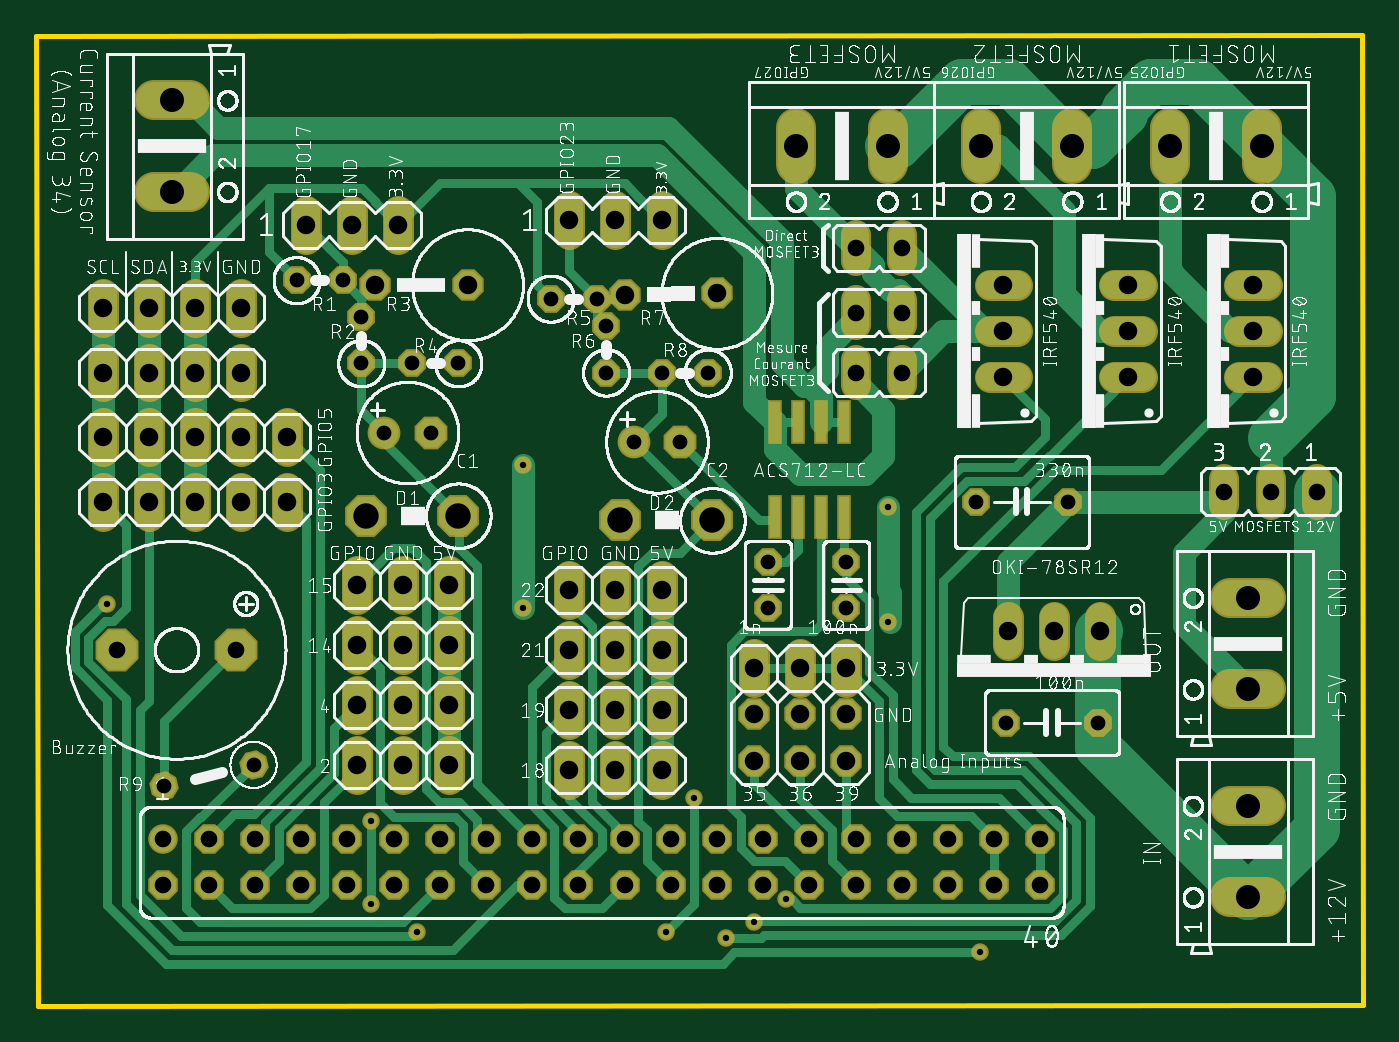
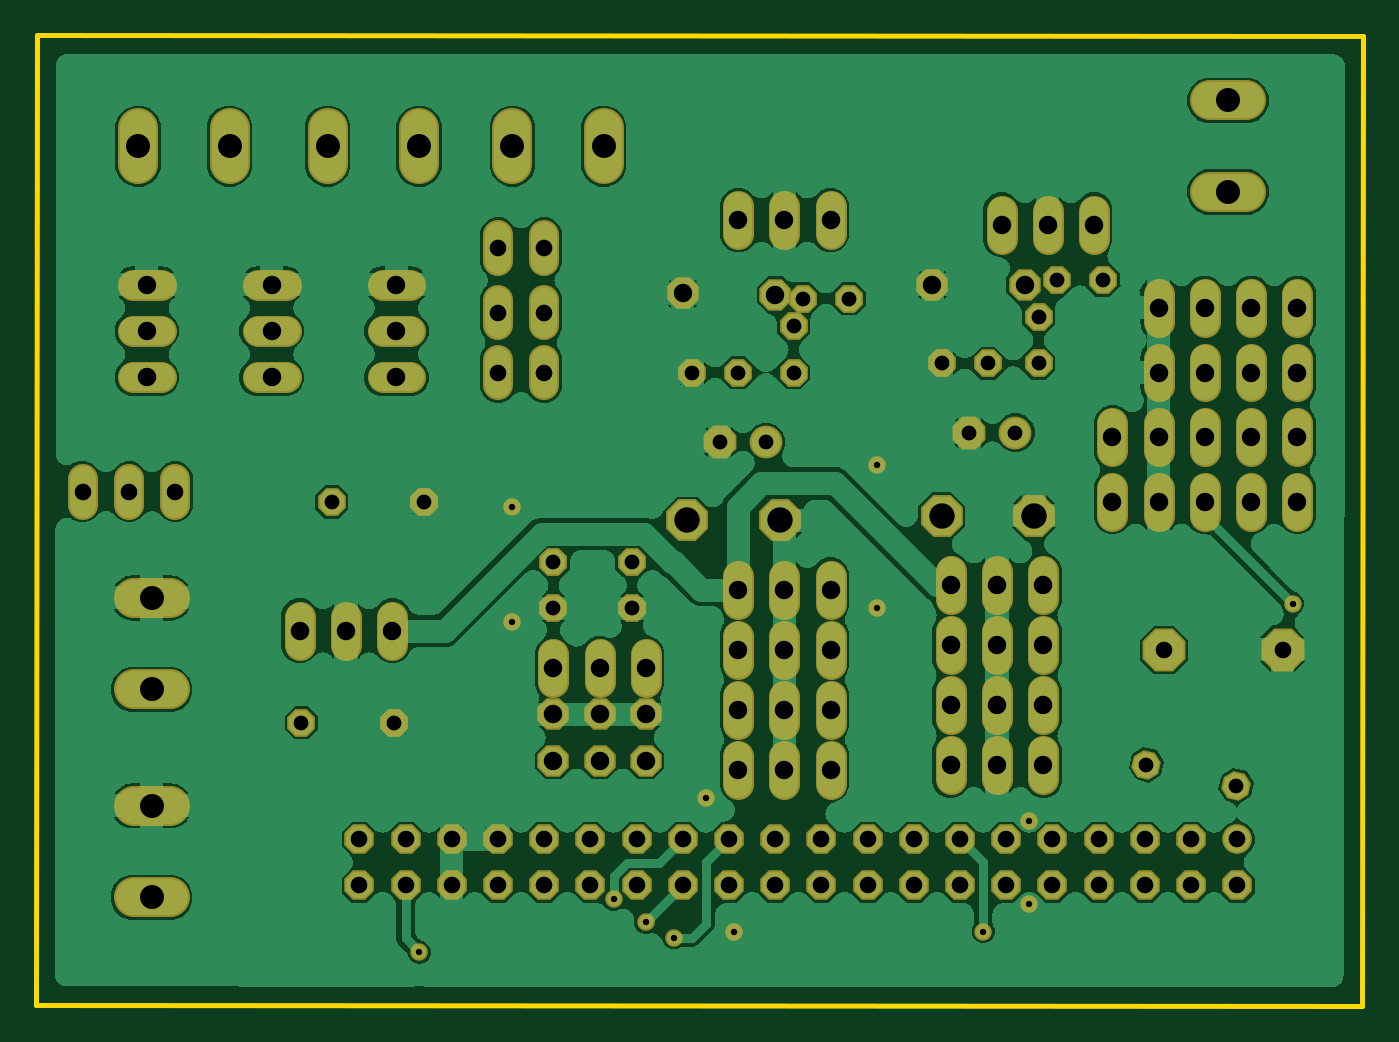
Circuit board: 10 layer files. Board 72.9 x 53.3 mm.
- bottom_copper: copper_bottom.gbr (226375 bytes)
- top_copper: copper_top.gbr (17078 bytes)
- drill: drills.xln (2473 bytes)
- outline: profile.gbr (374 bytes)
- bottom_silk: silkscreen_bottom.gbr (274 bytes)
- top_silk: silkscreen_top.gbr (587773 bytes)
- bottom_mask: soldermask_bottom.gbr (5878 bytes)
- top_mask: soldermask_top.gbr (6068 bytes)
- paste: solderpaste_bottom.gbr (271 bytes)
- paste: solderpaste_top.gbr (456 bytes)

=== bottom_copper: copper_bottom.gbr (226375 bytes, source omitted) ===
=== top_copper: copper_top.gbr (17078 bytes, source omitted) ===
=== drill: drills.xln ===
M48
;GenerationSoftware,Autodesk,EAGLE,9.0.1*%
;CreationDate,2018-07-06T12:17:36Z*%
FMAT,2
ICI,OFF
METRIC,TZ,000.000
T7C0.350
T6C0.813
T5C0.914
T4C1.016
T3C1.321
T2C1.397
%
G90
M71
T2
X18034Y26924
X23114Y26924
X37084Y26670
X32004Y26670
T3
X62255Y47244
X66548Y22407
X66548Y17377
X66548Y10977
X66548Y5947
X67285Y47244
X7366Y44729
X7366Y49759
X41681Y47244
X46711Y47244
X51841Y47244
X56871Y47244
T4
X11176Y27686
X13716Y27686
X58395Y20599
X55855Y20599
X8636Y38354
X8636Y27686
X6096Y27686
X3556Y27686
X13716Y31242
X11176Y31242
X8636Y31242
X6096Y31242
X3556Y31242
X11176Y34798
X8636Y34798
X6096Y34798
X3556Y34798
X11176Y38354
X34290Y16256
X44450Y16002
X17526Y19812
X22606Y16510
X20066Y16510
X17526Y16510
X20066Y19812
X22606Y19812
X22606Y13208
X20066Y13208
X17526Y13208
X53315Y20599
X44450Y13462
X41910Y16002
X41910Y13462
X39370Y16002
X39370Y13462
X17526Y23114
X20066Y23114
X22606Y23114
X29210Y12954
X18542Y39624
X59944Y39624
X53086Y34544
X53086Y37084
X53086Y39624
X14732Y42926
X17272Y42926
X19812Y42926
X23622Y39624
X3556Y38354
X29210Y43180
X31750Y43180
X34290Y43180
X37338Y39151
X32258Y39081
X39370Y18542
X41910Y18542
X44450Y18542
X59944Y34544
X6096Y38354
X31750Y12954
X34290Y12954
X29210Y16256
X31750Y16256
X29210Y19558
X31750Y19558
X29210Y22860
X59944Y37084
X66802Y39624
X66802Y37084
X66802Y34544
X34290Y22860
X31750Y22860
X34290Y19558
T5
X65238Y28254
X44958Y38100
X47498Y38100
X47498Y34798
X44958Y34798
X47498Y41656
X44958Y41656
X70318Y28254
X67778Y28254
X19558Y6604
X32258Y6604
X32258Y9144
X29718Y9144
X27178Y6604
X27178Y9144
X24638Y6604
X24638Y9144
X22098Y6604
X22098Y9144
X6858Y9144
X6858Y6604
X29718Y6604
X19558Y9144
X17018Y6604
X10871Y19558
X9398Y9144
X17018Y9144
X14478Y6604
X9398Y6604
X11938Y9144
X14478Y9144
X11938Y6604
X50038Y9144
X4369Y19558
X55118Y6604
X55118Y9144
X52578Y6604
X52578Y9144
X50038Y6604
X34798Y9144
X47498Y6604
X47498Y9144
X44958Y9144
X34798Y6604
X37338Y9144
X37338Y6604
X39878Y9144
X39878Y6604
X42418Y9144
X42418Y6604
X44958Y6604
T6
X36830Y34798
X34290Y34798
X31242Y37338
X31242Y34798
X30734Y38862
X28194Y38862
X14224Y39878
X35306Y30988
X32766Y30988
X11858Y13229
X6912Y12069
X21590Y31496
X51562Y27686
X56642Y27686
X19050Y31496
X53226Y15557
X58306Y15557
X40132Y24384
X40132Y21844
X44450Y24384
X44450Y21844
X16764Y39878
X17780Y35306
X17780Y37846
X23114Y35306
X20574Y35306
T7
X26670Y21844
X46736Y27432
X46736Y21082
X36068Y11430
X26670Y29718
X34544Y4064
X18288Y10160
X18288Y5588
X51816Y2924
X3810Y22098
X20828Y4064
X37846Y3737
X39370Y4572
X41148Y5842
M30
=== outline: profile.gbr ===
G04 EAGLE Gerber X2 export*
%TF.Part,Single*%
%TF.FileFunction,Profile,NP*%
%TF.FilePolarity,Positive*%
%TF.GenerationSoftware,Autodesk,EAGLE,9.0.1*%
%TF.CreationDate,2018-07-06T12:17:37Z*%
G75*
%MOMM*%
%FSLAX34Y34*%
%LPD*%
%AMOC8*
5,1,8,0,0,1.08239X$1,22.5*%
G01*
%ADD10C,0.254000*%


D10*
X-762Y533046D02*
X0Y0D01*
X728728Y381D01*
X728220Y533300D01*
X-762Y533046D01*
M02*

=== bottom_silk: silkscreen_bottom.gbr ===
G04 EAGLE Gerber X2 export*
%TF.Part,Single*%
%TF.FileFunction,Legend,Bot,1*%
%TF.FilePolarity,Positive*%
%TF.GenerationSoftware,Autodesk,EAGLE,9.0.1*%
%TF.CreationDate,2018-07-06T12:17:37Z*%
G75*
%MOMM*%
%FSLAX34Y34*%
%LPD*%
%AMOC8*
5,1,8,0,0,1.08239X$1,22.5*%
G01*


M02*

=== top_silk: silkscreen_top.gbr (587773 bytes, source omitted) ===
=== bottom_mask: soldermask_bottom.gbr ===
G04 EAGLE Gerber X2 export*
%TF.Part,Single*%
%TF.FileFunction,Soldermask,Bot,1*%
%TF.FilePolarity,Negative*%
%TF.GenerationSoftware,Autodesk,EAGLE,9.0.1*%
%TF.CreationDate,2018-07-06T12:17:37Z*%
G75*
%MOMM*%
%FSLAX34Y34*%
%LPD*%
%AMOC8*
5,1,8,0,0,1.08239X$1,22.5*%
G01*
%ADD10C,1.625600*%
%ADD11P,1.759533X8X22.500000*%
%ADD12C,1.727200*%
%ADD13P,1.649562X8X202.500000*%
%ADD14C,2.184400*%
%ADD15P,1.869504X8X22.500000*%
%ADD16P,2.556822X8X22.500000*%
%ADD17P,1.649562X8X292.500000*%
%ADD18P,1.649562X8X22.500000*%
%ADD19P,1.649562X8X112.500000*%
%ADD20P,1.869504X8X202.500000*%
%ADD21P,1.951982X8X22.500000*%
%ADD22C,1.803400*%
%ADD23P,2.488090X8X202.500000*%
%ADD24P,1.869504X8X203.300000*%
%ADD25P,1.649562X8X215.700000*%
%ADD26C,1.625600*%
%ADD27C,0.959600*%


D10*
X68580Y91440D03*
D11*
X68580Y66040D03*
X93980Y91440D03*
X93980Y66040D03*
X119380Y91440D03*
X119380Y66040D03*
X144780Y91440D03*
X144780Y66040D03*
X170180Y91440D03*
X170180Y66040D03*
X195580Y91440D03*
X195580Y66040D03*
X220980Y91440D03*
X220980Y66040D03*
X246380Y91440D03*
X246380Y66040D03*
X271780Y91440D03*
X271780Y66040D03*
X297180Y91440D03*
X297180Y66040D03*
X322580Y91440D03*
X322580Y66040D03*
X347980Y91440D03*
X347980Y66040D03*
X373380Y91440D03*
X373380Y66040D03*
X398780Y91440D03*
X398780Y66040D03*
X424180Y91440D03*
X424180Y66040D03*
X449580Y91440D03*
X449580Y66040D03*
X474980Y91440D03*
X474980Y66040D03*
X500380Y91440D03*
X500380Y66040D03*
X525780Y91440D03*
X525780Y66040D03*
X551180Y91440D03*
X551180Y66040D03*
D12*
X35560Y375920D02*
X35560Y391160D01*
X60960Y391160D02*
X60960Y375920D01*
X86360Y375920D02*
X86360Y391160D01*
X111760Y391160D02*
X111760Y375920D01*
X35560Y355600D02*
X35560Y340360D01*
X60960Y340360D02*
X60960Y355600D01*
X86360Y355600D02*
X86360Y340360D01*
X111760Y340360D02*
X111760Y355600D01*
X35560Y320040D02*
X35560Y304800D01*
X60960Y304800D02*
X60960Y320040D01*
X86360Y320040D02*
X86360Y304800D01*
X111760Y304800D02*
X111760Y320040D01*
X137160Y320040D02*
X137160Y304800D01*
X35560Y284480D02*
X35560Y269240D01*
X60960Y269240D02*
X60960Y284480D01*
X86360Y284480D02*
X86360Y269240D01*
X111760Y269240D02*
X111760Y284480D01*
X137160Y284480D02*
X137160Y269240D01*
X583946Y213614D02*
X583946Y198374D01*
X558546Y198374D02*
X558546Y213614D01*
X533146Y213614D02*
X533146Y198374D01*
D13*
X583057Y155575D03*
X532257Y155575D03*
X566420Y276860D03*
X515620Y276860D03*
D14*
X655574Y59474D02*
X675386Y59474D01*
X675386Y109766D02*
X655574Y109766D01*
X655574Y173774D02*
X675386Y173774D01*
X675386Y224066D02*
X655574Y224066D01*
D15*
X393700Y134620D03*
X393700Y160020D03*
X419100Y134620D03*
X419100Y160020D03*
X444500Y134620D03*
X444500Y160020D03*
D12*
X175260Y139700D02*
X175260Y124460D01*
X200660Y124460D02*
X200660Y139700D01*
X226060Y139700D02*
X226060Y124460D01*
D16*
X43688Y195580D03*
X108712Y195580D03*
D12*
X175260Y172720D02*
X175260Y157480D01*
X200660Y157480D02*
X200660Y172720D01*
X226060Y172720D02*
X226060Y157480D01*
X175260Y190500D02*
X175260Y205740D01*
X200660Y205740D02*
X200660Y190500D01*
X226060Y190500D02*
X226060Y205740D01*
X175260Y223520D02*
X175260Y238760D01*
X200660Y238760D02*
X200660Y223520D01*
X226060Y223520D02*
X226060Y238760D01*
X292100Y137160D02*
X292100Y121920D01*
X317500Y121920D02*
X317500Y137160D01*
X342900Y137160D02*
X342900Y121920D01*
X292100Y154940D02*
X292100Y170180D01*
X317500Y170180D02*
X317500Y154940D01*
X342900Y154940D02*
X342900Y170180D01*
X292100Y187960D02*
X292100Y203200D01*
X317500Y203200D02*
X317500Y187960D01*
X342900Y187960D02*
X342900Y203200D01*
X292100Y220980D02*
X292100Y236220D01*
X317500Y236220D02*
X317500Y220980D01*
X342900Y220980D02*
X342900Y236220D01*
X660400Y345440D02*
X675640Y345440D01*
X675640Y370840D02*
X660400Y370840D01*
X660400Y396240D02*
X675640Y396240D01*
D14*
X672846Y462534D02*
X672846Y482346D01*
X622554Y482346D02*
X622554Y462534D01*
D12*
X607060Y345440D02*
X591820Y345440D01*
X591820Y370840D02*
X607060Y370840D01*
X607060Y396240D02*
X591820Y396240D01*
D14*
X568706Y462534D02*
X568706Y482346D01*
X518414Y482346D02*
X518414Y462534D01*
D12*
X523240Y345440D02*
X538480Y345440D01*
X538480Y370840D02*
X523240Y370840D01*
X523240Y396240D02*
X538480Y396240D01*
D14*
X467106Y462534D02*
X467106Y482346D01*
X416814Y482346D02*
X416814Y462534D01*
X83566Y497586D02*
X63754Y497586D01*
X63754Y447294D02*
X83566Y447294D01*
D17*
X401320Y243840D03*
X401320Y218440D03*
X444500Y243840D03*
X444500Y218440D03*
D12*
X147320Y421640D02*
X147320Y436880D01*
X172720Y436880D02*
X172720Y421640D01*
X198120Y421640D02*
X198120Y436880D01*
D18*
X142240Y398780D03*
X167640Y398780D03*
D19*
X177800Y353060D03*
X177800Y378460D03*
D13*
X231140Y353060D03*
X205740Y353060D03*
D20*
X236220Y396240D03*
X185420Y396240D03*
D21*
X215900Y314960D03*
D22*
X190500Y314960D03*
D23*
X231140Y269240D03*
X180340Y269240D03*
D12*
X292100Y424180D02*
X292100Y439420D01*
X317500Y439420D02*
X317500Y424180D01*
X342900Y424180D02*
X342900Y439420D01*
D18*
X281940Y388620D03*
X307340Y388620D03*
D19*
X312420Y347980D03*
X312420Y373380D03*
D13*
X368300Y347980D03*
X342900Y347980D03*
D24*
X373378Y391515D03*
X322582Y390805D03*
D21*
X353060Y309880D03*
D22*
X327660Y309880D03*
D23*
X370840Y266700D03*
X320040Y266700D03*
D12*
X393700Y193040D02*
X393700Y177800D01*
X419100Y177800D02*
X419100Y193040D01*
X444500Y193040D02*
X444500Y177800D01*
D25*
X118582Y132292D03*
X69124Y120692D03*
D26*
X449580Y373888D02*
X449580Y388112D01*
X474980Y388112D02*
X474980Y373888D01*
X474980Y355092D02*
X474980Y340868D01*
X449580Y340868D02*
X449580Y355092D01*
X474980Y409448D02*
X474980Y423672D01*
X449580Y423672D02*
X449580Y409448D01*
X703180Y289652D02*
X703180Y275428D01*
X677780Y275428D02*
X677780Y289652D01*
X652380Y289652D02*
X652380Y275428D01*
D27*
X266700Y297180D03*
X266700Y218440D03*
X467360Y274320D03*
X467360Y210820D03*
X360680Y114300D03*
X345440Y40640D03*
X182880Y101600D03*
X182880Y55880D03*
X518160Y29238D03*
X38100Y220980D03*
X208280Y40640D03*
X378460Y37366D03*
X393700Y45720D03*
X411480Y58420D03*
M02*

=== top_mask: soldermask_top.gbr ===
G04 EAGLE Gerber X2 export*
%TF.Part,Single*%
%TF.FileFunction,Soldermask,Top,1*%
%TF.FilePolarity,Negative*%
%TF.GenerationSoftware,Autodesk,EAGLE,9.0.1*%
%TF.CreationDate,2018-07-06T12:17:37Z*%
G75*
%MOMM*%
%FSLAX34Y34*%
%LPD*%
%AMOC8*
5,1,8,0,0,1.08239X$1,22.5*%
G01*
%ADD10C,1.625600*%
%ADD11P,1.759533X8X22.500000*%
%ADD12C,1.727200*%
%ADD13P,1.649562X8X202.500000*%
%ADD14C,2.184400*%
%ADD15P,1.869504X8X22.500000*%
%ADD16P,2.556822X8X22.500000*%
%ADD17R,0.803200X2.403200*%
%ADD18P,1.649562X8X292.500000*%
%ADD19P,1.649562X8X22.500000*%
%ADD20P,1.649562X8X112.500000*%
%ADD21P,1.869504X8X202.500000*%
%ADD22P,1.951982X8X22.500000*%
%ADD23C,1.803400*%
%ADD24P,2.488090X8X202.500000*%
%ADD25P,1.869504X8X203.300000*%
%ADD26P,1.649562X8X215.700000*%
%ADD27C,1.625600*%
%ADD28C,0.959600*%


D10*
X68580Y91440D03*
D11*
X68580Y66040D03*
X93980Y91440D03*
X93980Y66040D03*
X119380Y91440D03*
X119380Y66040D03*
X144780Y91440D03*
X144780Y66040D03*
X170180Y91440D03*
X170180Y66040D03*
X195580Y91440D03*
X195580Y66040D03*
X220980Y91440D03*
X220980Y66040D03*
X246380Y91440D03*
X246380Y66040D03*
X271780Y91440D03*
X271780Y66040D03*
X297180Y91440D03*
X297180Y66040D03*
X322580Y91440D03*
X322580Y66040D03*
X347980Y91440D03*
X347980Y66040D03*
X373380Y91440D03*
X373380Y66040D03*
X398780Y91440D03*
X398780Y66040D03*
X424180Y91440D03*
X424180Y66040D03*
X449580Y91440D03*
X449580Y66040D03*
X474980Y91440D03*
X474980Y66040D03*
X500380Y91440D03*
X500380Y66040D03*
X525780Y91440D03*
X525780Y66040D03*
X551180Y91440D03*
X551180Y66040D03*
D12*
X35560Y375920D02*
X35560Y391160D01*
X60960Y391160D02*
X60960Y375920D01*
X86360Y375920D02*
X86360Y391160D01*
X111760Y391160D02*
X111760Y375920D01*
X35560Y355600D02*
X35560Y340360D01*
X60960Y340360D02*
X60960Y355600D01*
X86360Y355600D02*
X86360Y340360D01*
X111760Y340360D02*
X111760Y355600D01*
X35560Y320040D02*
X35560Y304800D01*
X60960Y304800D02*
X60960Y320040D01*
X86360Y320040D02*
X86360Y304800D01*
X111760Y304800D02*
X111760Y320040D01*
X137160Y320040D02*
X137160Y304800D01*
X35560Y284480D02*
X35560Y269240D01*
X60960Y269240D02*
X60960Y284480D01*
X86360Y284480D02*
X86360Y269240D01*
X111760Y269240D02*
X111760Y284480D01*
X137160Y284480D02*
X137160Y269240D01*
X583946Y213614D02*
X583946Y198374D01*
X558546Y198374D02*
X558546Y213614D01*
X533146Y213614D02*
X533146Y198374D01*
D13*
X583057Y155575D03*
X532257Y155575D03*
X566420Y276860D03*
X515620Y276860D03*
D14*
X655574Y59474D02*
X675386Y59474D01*
X675386Y109766D02*
X655574Y109766D01*
X655574Y173774D02*
X675386Y173774D01*
X675386Y224066D02*
X655574Y224066D01*
D15*
X393700Y134620D03*
X393700Y160020D03*
X419100Y134620D03*
X419100Y160020D03*
X444500Y134620D03*
X444500Y160020D03*
D12*
X175260Y139700D02*
X175260Y124460D01*
X200660Y124460D02*
X200660Y139700D01*
X226060Y139700D02*
X226060Y124460D01*
D16*
X43688Y195580D03*
X108712Y195580D03*
D12*
X175260Y172720D02*
X175260Y157480D01*
X200660Y157480D02*
X200660Y172720D01*
X226060Y172720D02*
X226060Y157480D01*
X175260Y190500D02*
X175260Y205740D01*
X200660Y205740D02*
X200660Y190500D01*
X226060Y190500D02*
X226060Y205740D01*
X175260Y223520D02*
X175260Y238760D01*
X200660Y238760D02*
X200660Y223520D01*
X226060Y223520D02*
X226060Y238760D01*
X292100Y137160D02*
X292100Y121920D01*
X317500Y121920D02*
X317500Y137160D01*
X342900Y137160D02*
X342900Y121920D01*
X292100Y154940D02*
X292100Y170180D01*
X317500Y170180D02*
X317500Y154940D01*
X342900Y154940D02*
X342900Y170180D01*
X292100Y187960D02*
X292100Y203200D01*
X317500Y203200D02*
X317500Y187960D01*
X342900Y187960D02*
X342900Y203200D01*
X292100Y220980D02*
X292100Y236220D01*
X317500Y236220D02*
X317500Y220980D01*
X342900Y220980D02*
X342900Y236220D01*
X660400Y345440D02*
X675640Y345440D01*
X675640Y370840D02*
X660400Y370840D01*
X660400Y396240D02*
X675640Y396240D01*
D14*
X672846Y462534D02*
X672846Y482346D01*
X622554Y482346D02*
X622554Y462534D01*
D12*
X607060Y345440D02*
X591820Y345440D01*
X591820Y370840D02*
X607060Y370840D01*
X607060Y396240D02*
X591820Y396240D01*
D14*
X568706Y462534D02*
X568706Y482346D01*
X518414Y482346D02*
X518414Y462534D01*
D12*
X523240Y345440D02*
X538480Y345440D01*
X538480Y370840D02*
X523240Y370840D01*
X523240Y396240D02*
X538480Y396240D01*
D14*
X467106Y462534D02*
X467106Y482346D01*
X416814Y482346D02*
X416814Y462534D01*
D17*
X430530Y320640D03*
X430530Y268640D03*
X443230Y320640D03*
X417830Y320640D03*
X405130Y320640D03*
X443230Y268640D03*
X417830Y268640D03*
X405130Y268640D03*
D14*
X83566Y497586D02*
X63754Y497586D01*
X63754Y447294D02*
X83566Y447294D01*
D18*
X401320Y243840D03*
X401320Y218440D03*
X444500Y243840D03*
X444500Y218440D03*
D12*
X147320Y421640D02*
X147320Y436880D01*
X172720Y436880D02*
X172720Y421640D01*
X198120Y421640D02*
X198120Y436880D01*
D19*
X142240Y398780D03*
X167640Y398780D03*
D20*
X177800Y353060D03*
X177800Y378460D03*
D13*
X231140Y353060D03*
X205740Y353060D03*
D21*
X236220Y396240D03*
X185420Y396240D03*
D22*
X215900Y314960D03*
D23*
X190500Y314960D03*
D24*
X231140Y269240D03*
X180340Y269240D03*
D12*
X292100Y424180D02*
X292100Y439420D01*
X317500Y439420D02*
X317500Y424180D01*
X342900Y424180D02*
X342900Y439420D01*
D19*
X281940Y388620D03*
X307340Y388620D03*
D20*
X312420Y347980D03*
X312420Y373380D03*
D13*
X368300Y347980D03*
X342900Y347980D03*
D25*
X373378Y391515D03*
X322582Y390805D03*
D22*
X353060Y309880D03*
D23*
X327660Y309880D03*
D24*
X370840Y266700D03*
X320040Y266700D03*
D12*
X393700Y193040D02*
X393700Y177800D01*
X419100Y177800D02*
X419100Y193040D01*
X444500Y193040D02*
X444500Y177800D01*
D26*
X118582Y132292D03*
X69124Y120692D03*
D27*
X449580Y373888D02*
X449580Y388112D01*
X474980Y388112D02*
X474980Y373888D01*
X474980Y355092D02*
X474980Y340868D01*
X449580Y340868D02*
X449580Y355092D01*
X474980Y409448D02*
X474980Y423672D01*
X449580Y423672D02*
X449580Y409448D01*
X703180Y289652D02*
X703180Y275428D01*
X677780Y275428D02*
X677780Y289652D01*
X652380Y289652D02*
X652380Y275428D01*
D28*
X266700Y297180D03*
X266700Y218440D03*
X467360Y274320D03*
X467360Y210820D03*
X360680Y114300D03*
X345440Y40640D03*
X182880Y101600D03*
X182880Y55880D03*
X518160Y29238D03*
X38100Y220980D03*
X208280Y40640D03*
X378460Y37366D03*
X393700Y45720D03*
X411480Y58420D03*
M02*

=== paste: solderpaste_bottom.gbr ===
G04 EAGLE Gerber X2 export*
%TF.Part,Single*%
%TF.FileFunction,Paste,Bot*%
%TF.FilePolarity,Positive*%
%TF.GenerationSoftware,Autodesk,EAGLE,9.0.1*%
%TF.CreationDate,2018-07-06T12:17:37Z*%
G75*
%MOMM*%
%FSLAX34Y34*%
%LPD*%
%AMOC8*
5,1,8,0,0,1.08239X$1,22.5*%
G01*


M02*

=== paste: solderpaste_top.gbr ===
G04 EAGLE Gerber X2 export*
%TF.Part,Single*%
%TF.FileFunction,Paste,Top*%
%TF.FilePolarity,Positive*%
%TF.GenerationSoftware,Autodesk,EAGLE,9.0.1*%
%TF.CreationDate,2018-07-06T12:17:37Z*%
G75*
%MOMM*%
%FSLAX34Y34*%
%LPD*%
%AMOC8*
5,1,8,0,0,1.08239X$1,22.5*%
G01*
%ADD10R,0.600000X2.200000*%


D10*
X430530Y320640D03*
X430530Y268640D03*
X443230Y320640D03*
X417830Y320640D03*
X405130Y320640D03*
X443230Y268640D03*
X417830Y268640D03*
X405130Y268640D03*
M02*

